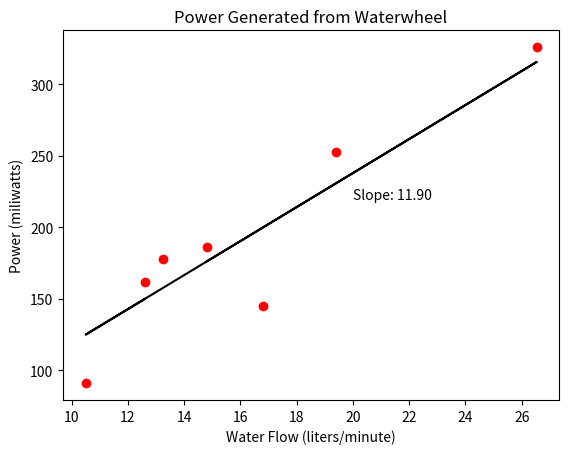

Reproduce this figure in Python.
#!/usr/bin/env python3
# -*- coding: utf-8 -*-
"""
Created on Sun Nov 21 10:20:39 2021

@author: aaronipsa
"""

import matplotlib.pyplot as plt
import numpy as np


BUCKET_VOLUME = 4.2 #liters
SECONDS_PER_MINUTE = 60

## miliwatts generated for each of seven trials
power_readings =np.array([ [170,190,200,147,225],
                           [290,300,370,390,280],
                           [230,230,270,245,290],
                           [150,140,120,160,155],
                           [160,170,190,200,170],
                           [100, 95, 70 ,90,100],
                           [150,130,160,170,200] ])

power = np.average(power_readings,axis=1)

## time for water to fill bucket
seconds_to_fill = [17,9.5,13,15,19,24,20]

## convert liters per minute
water_flow = [BUCKET_VOLUME/x*SECONDS_PER_MINUTE for x in seconds_to_fill]

# clear current plot
plt.clf()

# 'r*' means red stars. 'ko' would give you black circles.
plt.scatter(water_flow, power, marker='o', color='r')

plt.xlabel('Water Flow (liters/minute)')
plt.ylabel('Power (miliwatts)')
plt.title('Power Generated from Waterwheel')
# plt.legend(['Ezra','Aaron'])


""" Plot Best Fit Line """
## Convert data to column vectors
X = np.array([water_flow]).T
Y = np.array([power]).T

## add a column of 'ones' to the independent variable
n,_ = X.shape
# X = np.hstack([X, np.ones([n,1])])

## solve the regression
B = np.linalg.inv(X.T@X)@(X.T@Y)
slope = float(B[0,0])
# intercept = float(B[1,0])
intercept = 0

## plot line
line_points = [x*slope+intercept for x in water_flow]
plt.plot(water_flow,line_points,linestyle='-', color='k')

##plot slope
# plt.text(20, 150, 'Slope:', horizontalalignment='left',
#      verticalalignment='center', transform=ax.transAxes)
plt.text(20,220, 'Slope: {:2.2f}'.format(slope))


"""
85 gallons per person per day
2550 gallons/month

166 kwatt-hours per person per month

results show 12 milliwatts/(litter/minute)
12 mw-min/liter *1h/60 min
0.2mw-hours/liter *3.8 liters/gallon
.76 mw-hours/gallon * 1 w/1000mw * 1kw/1000w
=.76/100000 kw-h/gallon * 2550 gal/month
= .001938 kw-hours


20 liters/min 1 gal/3.8  * 60 min/hour =  316 gallons/hour

200 lpm ~ 316 gallons/hour ~ 238 miliwatts
At that rate, a perons would use his/her monthly water in 8 hours
238*8 = 1904 mw-hours = .001904 kw-hours

for a 15 watt led bulb, that's about 0.001904*1000*60 116 watt-minutes, or
enough to pwer the bulb for 7.7 minutes/month



"""
